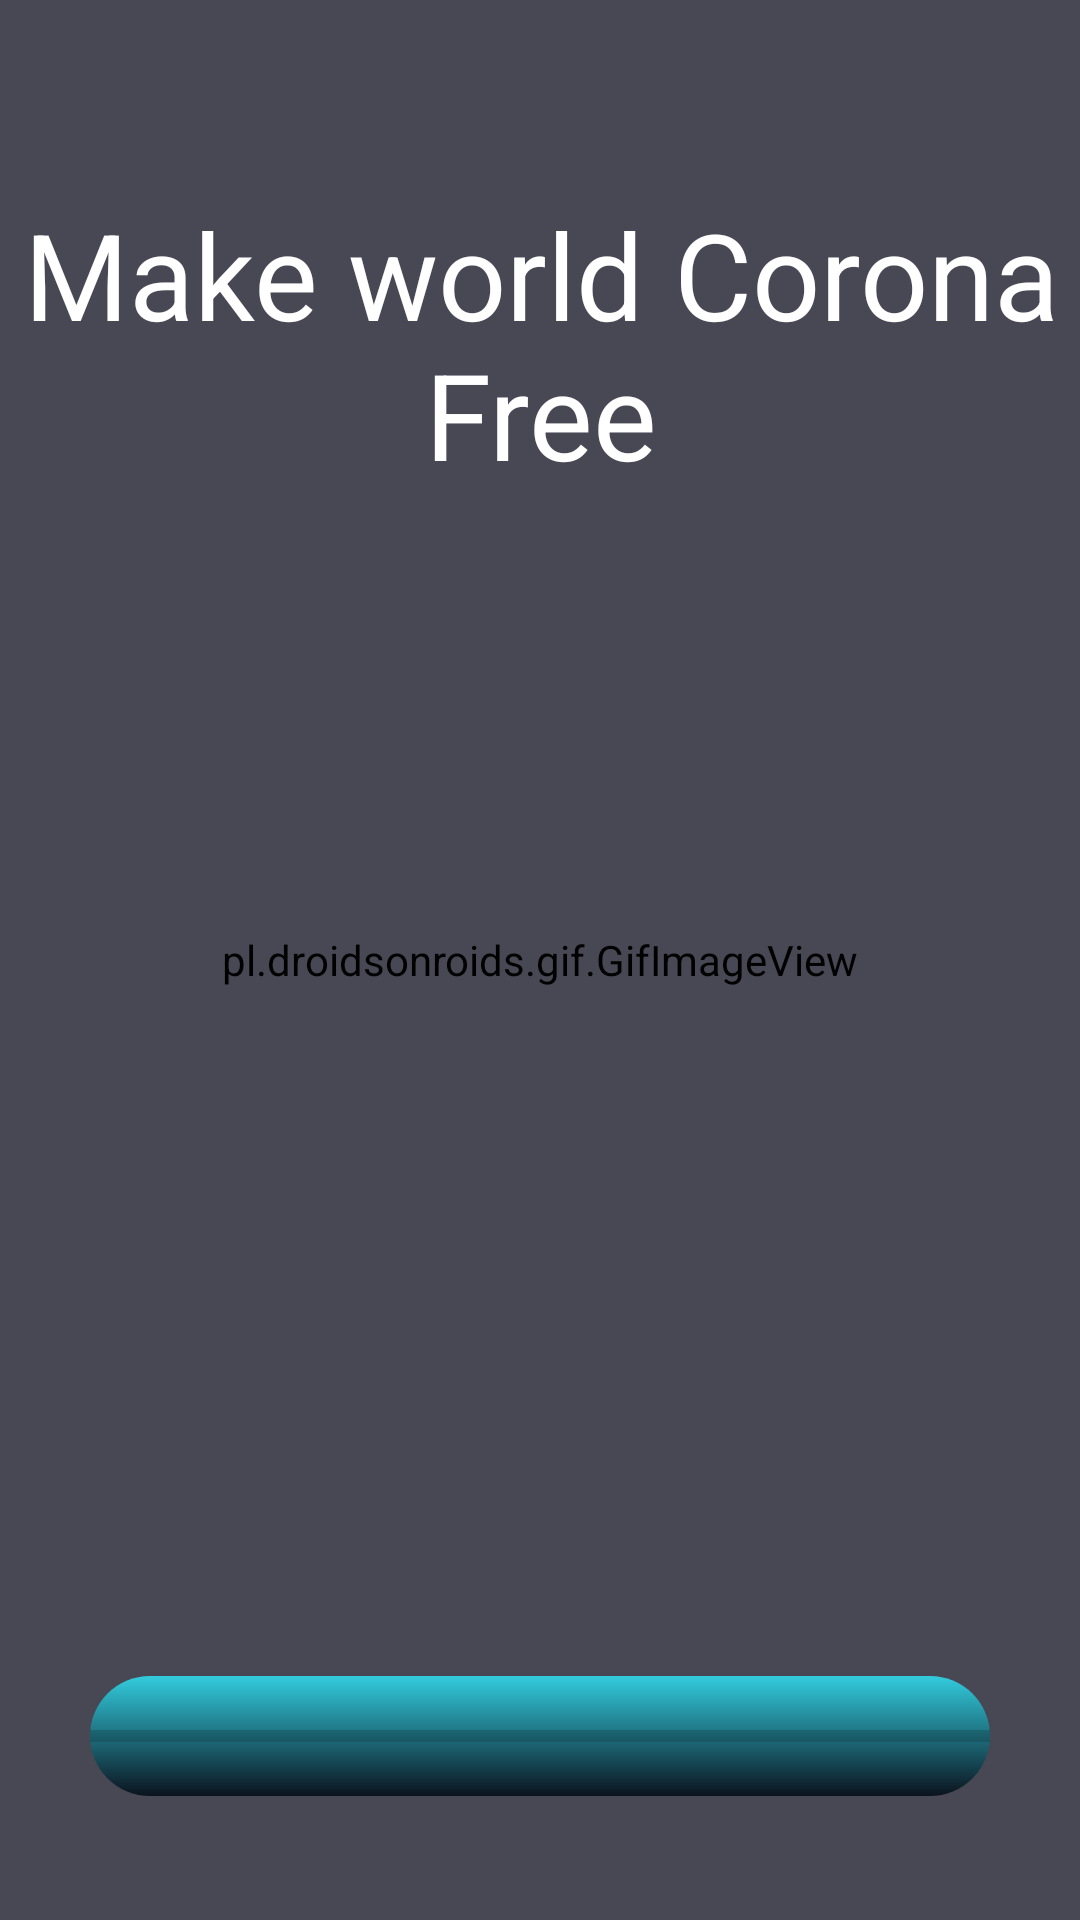

The Android layout XML behind this screen, and the referenced resources:
<!-- AndroidManifest.xml: application theme AppTheme -->
<!-- res/layout/activity_splashscreen.xml -->
<?xml version="1.0" encoding="utf-8"?>
<androidx.constraintlayout.widget.ConstraintLayout xmlns:android="http://schemas.android.com/apk/res/android"
    xmlns:app="http://schemas.android.com/apk/res-auto"
    xmlns:tools="http://schemas.android.com/tools"
    android:layout_width="match_parent"
    android:layout_height="match_parent"
    tools:context=".splashscreen">

    <androidx.constraintlayout.widget.Guideline
        android:id="@+id/guideline48"
        android:layout_width="wrap_content"
        android:layout_height="wrap_content"
        android:orientation="horizontal"
        app:layout_constraintGuide_begin="234dp" />

    <androidx.constraintlayout.widget.Guideline
        android:id="@+id/guideline49"
        android:layout_width="wrap_content"
        android:layout_height="wrap_content"
        android:orientation="horizontal"
        app:layout_constraintGuide_begin="517dp" />

    <pl.droidsonroids.gif.GifImageView
        android:id="@+id/gifImageView"
        android:layout_width="match_parent"

        android:layout_height="match_parent"
        android:background="#484855"
        android:backgroundTint="#484855"
        android:src="@drawable/sp"
        app:layout_constraintBottom_toBottomOf="parent"
        app:layout_constraintEnd_toEndOf="parent"
        app:layout_constraintHorizontal_bias="0.0"
        app:layout_constraintStart_toStartOf="parent"
        app:layout_constraintTop_toTopOf="parent"
        app:layout_constraintVertical_bias="0.0" />

    <TextView
        android:id="@+id/textView15"
        android:layout_width="366dp"
        android:layout_height="105dp"
        android:fontFamily="sans-serif"
        android:text="@string/make_world_corona_free"
        android:textAlignment="center"
        android:textColor="#FFFFFF"
        android:textSize="40sp"
        app:layout_constraintBottom_toTopOf="@+id/guideline48"
        app:layout_constraintEnd_toEndOf="parent"
        app:layout_constraintStart_toStartOf="parent"
        app:layout_constraintTop_toTopOf="@+id/gifImageView" />

    <ProgressBar
        android:background="@drawable/cosbtn3"
        android:id="@+id/progressBar"
        style="?android:attr/progressBarStyleHorizontal"
        android:layout_width="300dp"
        android:layout_height="40dp"
        app:layout_constraintBottom_toBottomOf="@+id/gifImageView"
        app:layout_constraintEnd_toEndOf="parent"
        app:layout_constraintStart_toStartOf="parent"
        app:layout_constraintTop_toTopOf="@+id/guideline49" />

</androidx.constraintlayout.widget.ConstraintLayout>
<!-- resources referenced by this layout -->
<resources>
  <!-- drawable cosbtn3 (drawable) -->
  <?xml version="1.0" encoding="utf-8"?>
  <layer-list xmlns:android="http://schemas.android.com/apk/res/android">
  
      <item android:id="@android:id/background">
  
  
          <shape>
  
              <gradient
                  android:startColor="#32CCDE"
                  android:centerColor="#0b131e"
                  android:centerY="1.0"
                  android:endColor="#0d1522"
                  android:angle="270"
                  />
              <corners android:radius="33dp"/>
          </shape>
  
      </item>
  </layer-list>
  <string name="make_world_corona_free">Make world Corona Free</string>
  <style name="AppTheme" parent="Theme.AppCompat.Light.NoActionBar">
          
          <item name="colorPrimary">@color/colorPrimary</item>
          <item name="colorPrimaryDark">@color/colorPrimaryDark</item>
          <item name="colorAccent">@color/colorAccent</item>
  
      </style>
  <color name="colorPrimary">#FFFFFF</color>
  <color name="colorPrimaryDark">#000</color>
  <color name="colorAccent">#11CFC5</color>
</resources>
